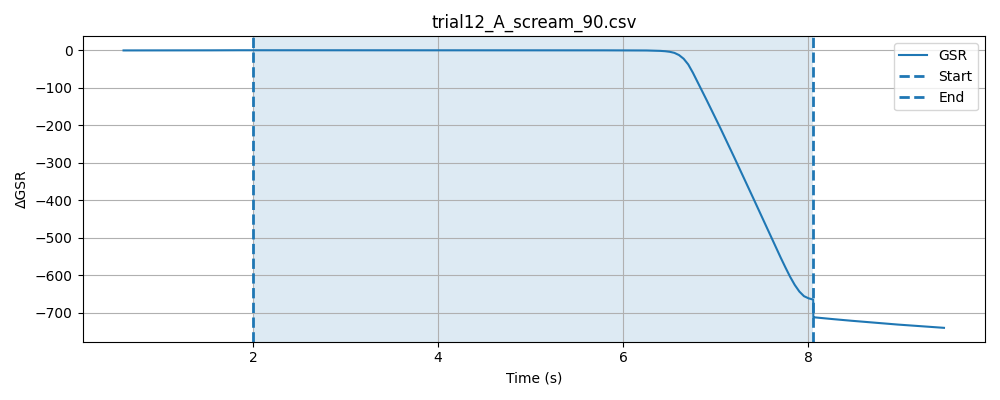

The table this chart was drawn from, first rows:
timestamp, elapsed_sec, gsr_raw, phase
1778370192, 0.008506, 4092, baseline
1778370192, 0.05851, 4091, baseline
1778370192, 0.1086, 4092, baseline
1778370192, 0.1586, 4091, baseline
1778370192, 0.2086, 4092, baseline
1778370192, 0.2587, 4093, baseline
1778370192, 0.3086, 4092, baseline
1778370192, 0.3587, 4091, baseline
1778370192, 0.4087, 4092, baseline
1778370192, 0.4588, 4092, baseline
1778370192, 0.5088, 4092, baseline
1778370192, 0.5589, 4092, baseline
1778370192, 0.6087, 4092, baseline
1778370192, 0.6587, 4091, baseline
1778370193, 0.7087, 4092, baseline
1778370193, 0.7589, 4090, baseline
1778370193, 0.8089, 4091, baseline
1778370193, 0.8589, 4093, baseline
1778370193, 0.909, 4091, baseline
1778370193, 0.959, 4091, baseline
1778370193, 1.009, 4092, baseline
1778370193, 1.059, 4091, baseline
1778370193, 1.109, 4090, baseline
1778370193, 1.159, 4092, baseline
1778370193, 1.209, 4091, baseline
1778370193, 1.259, 4092, baseline
1778370193, 1.309, 4091, baseline
1778370193, 1.359, 4093, baseline
1778370193, 1.409, 4091, baseline
1778370193, 1.459, 4093, baseline
1778370193, 1.509, 4092, baseline
1778370193, 1.559, 4091, baseline
1778370193, 1.609, 4092, baseline
1778370193, 1.659, 4093, baseline
1778370194, 1.709, 4091, baseline
1778370194, 1.759, 4092, baseline
1778370194, 1.809, 4092, baseline
1778370194, 1.859, 4093, baseline
1778370194, 1.909, 4092, baseline
1778370194, 1.959, 4093, baseline
1778370194, 2.009, 4091, baseline
1778370194, 0.0498, 4092, stimulus
1778370194, 0.09978, 4092, stimulus
1778370194, 0.1499, 4092, stimulus
1778370194, 0.1999, 4093, stimulus
1778370194, 0.2499, 4093, stimulus
1778370194, 0.2999, 4091, stimulus
1778370194, 0.3501, 4092, stimulus
1778370194, 0.4, 4092, stimulus
1778370194, 0.4501, 4092, stimulus
1778370194, 0.5002, 4092, stimulus
1778370194, 0.5501, 4092, stimulus
1778370194, 0.6003, 4092, stimulus
1778370194, 0.6503, 4092, stimulus
1778370195, 0.7001, 4091, stimulus
1778370195, 0.7501, 4093, stimulus
1778370195, 0.8002, 4093, stimulus
1778370195, 0.8502, 4092, stimulus
1778370195, 0.9003, 4091, stimulus
1778370195, 0.9504, 4092, stimulus
... 168 more rows
